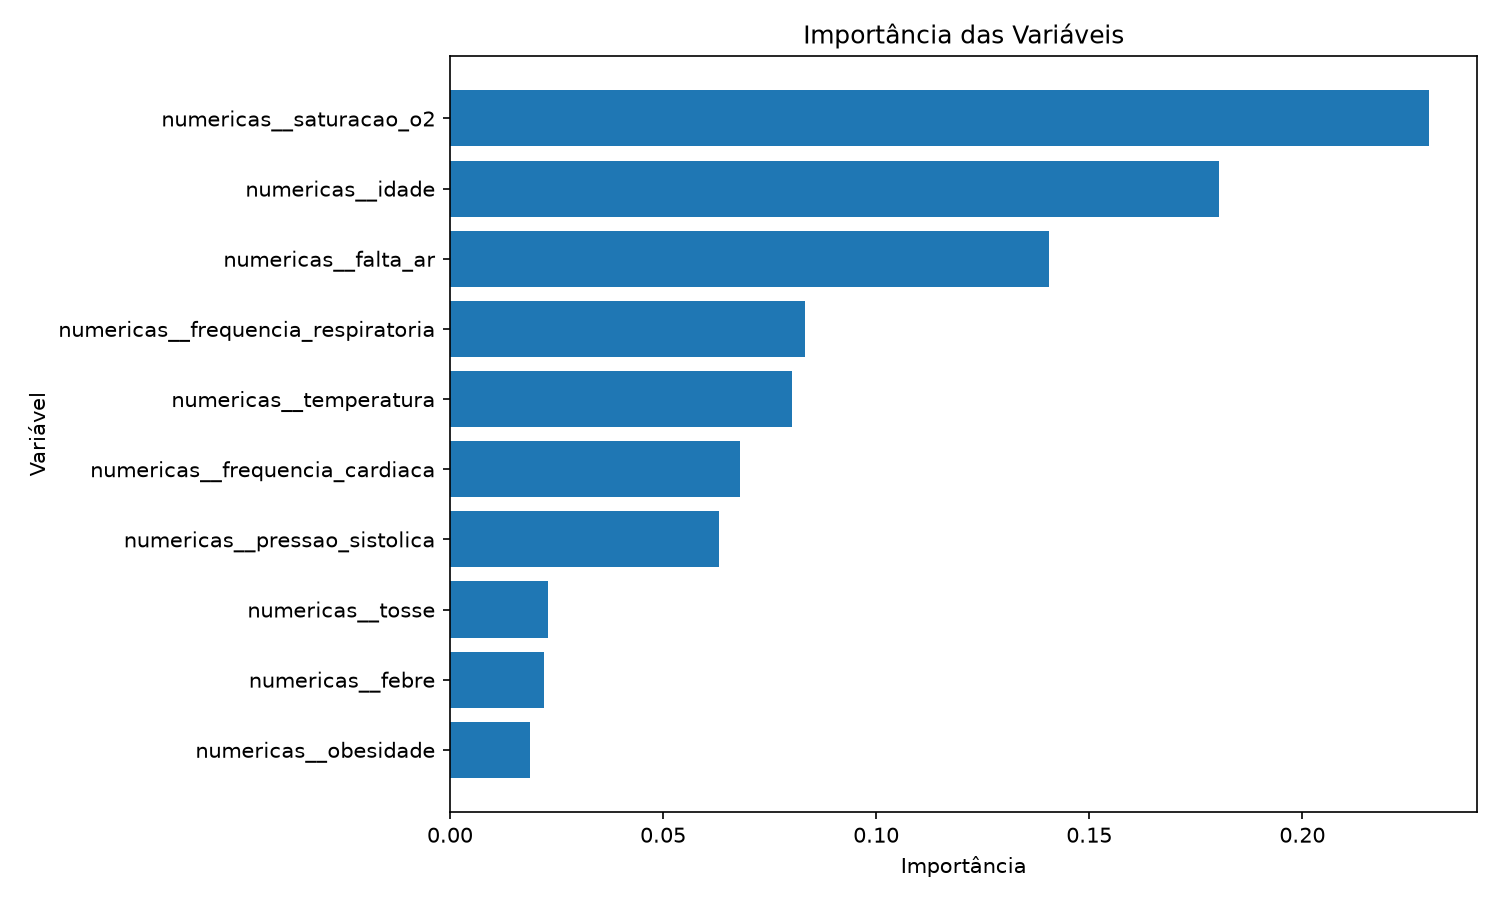

The table this chart was drawn from, first rows:
variavel, importancia
numericas__saturacao_o2, 0.2296
numericas__idade, 0.1805
numericas__falta_ar, 0.1406
numericas__frequencia_respiratoria, 0.0834
numericas__temperatura, 0.08036
numericas__frequencia_cardiaca, 0.06814
numericas__pressao_sistolica, 0.06313
numericas__tosse, 0.0231
numericas__febre, 0.02201
numericas__obesidade, 0.01881
numericas__diabetes, 0.0188
numericas__hipertensao, 0.01848
numericas__doenca_cardiovascular, 0.01792
numericas__dor_peito, 0.01533
categoricas__sexo_Masculino, 0.009971
categoricas__sexo_Feminino, 0.009857
